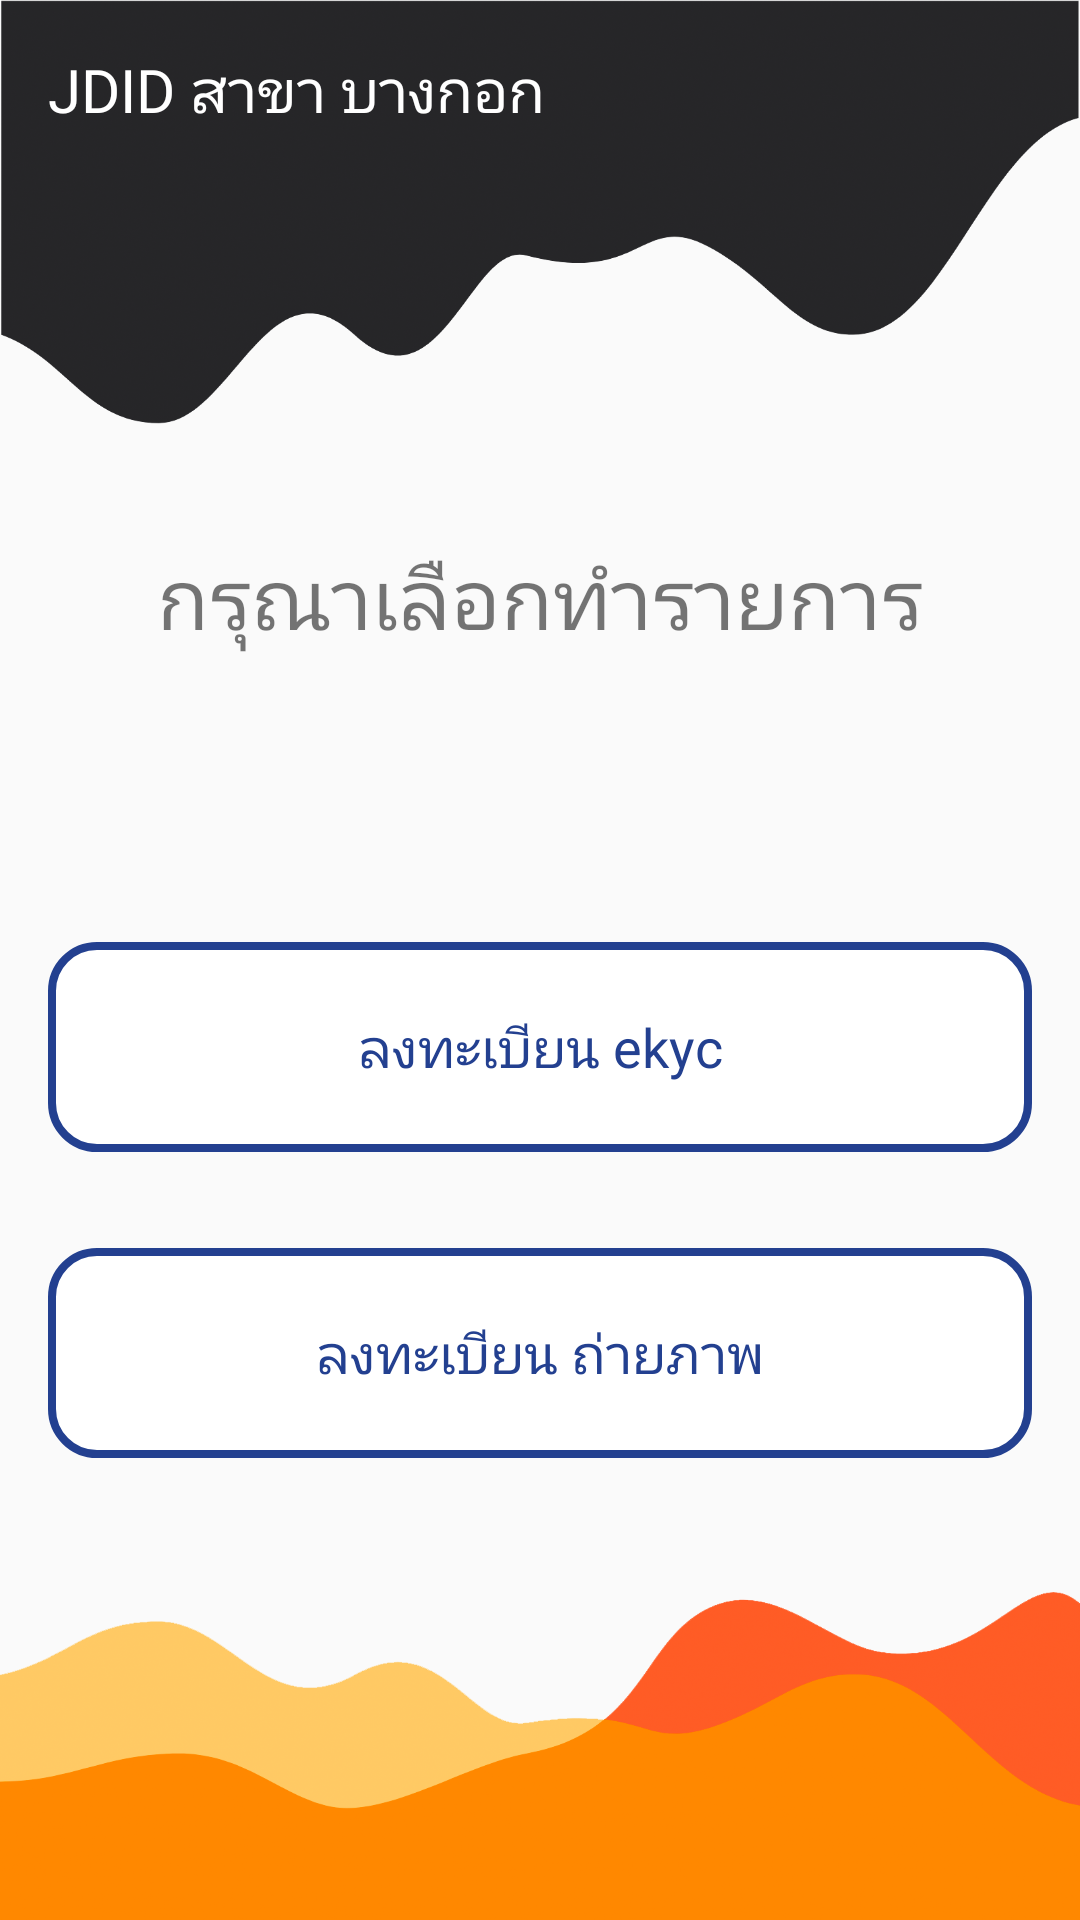

This screen was rendered from an Android layout file. Write that file and the resources it references.
<!-- AndroidManifest.xml: application theme AppTheme -->
<!-- res/layout/fragment_motorshow.xml -->
<?xml version="1.0" encoding="utf-8"?>
<androidx.constraintlayout.widget.ConstraintLayout xmlns:android="http://schemas.android.com/apk/res/android"
    xmlns:app="http://schemas.android.com/apk/res-auto"
    xmlns:tools="http://schemas.android.com/tools"
    android:layout_width="match_parent"
    android:layout_height="match_parent">

    <androidx.constraintlayout.widget.Guideline
        android:id="@+id/guideline"
        android:layout_width="wrap_content"
        android:layout_height="wrap_content"
        android:orientation="horizontal"
        app:layout_constraintGuide_begin="588dp" />


    <RelativeLayout
        android:id="@+id/relativeLayout"
        android:layout_width="match_parent"
        android:layout_height="match_parent"
        app:layout_constraintTop_toTopOf="parent">

        <ImageView
            android:id="@+id/bgimage_top"
            android:layout_width="wrap_content"
            android:layout_height="wrap_content"
            android:layout_alignParentTop="true"
            android:layout_centerHorizontal="true"
            android:adjustViewBounds="true"
            android:src="@drawable/top_bg" />

        <ImageView
            android:id="@+id/bgimage_bottom"
            android:layout_width="wrap_content"
            android:layout_height="wrap_content"
            android:layout_alignParentBottom="true"
            android:layout_centerHorizontal="true"
            android:adjustViewBounds="true"
            android:src="@drawable/bottom_bg" />


    </RelativeLayout>

    <TextView
        android:id="@+id/txtHomeTitle"
        android:layout_width="wrap_content"
        android:layout_height="wrap_content"
        android:layout_marginTop="180dp"
        android:fontFamily="@font/kanit"
        android:text="กรุณาเลือกทำรายการ"
        android:textSize="28sp"
        app:layout_constraintEnd_toEndOf="parent"
        app:layout_constraintStart_toStartOf="@+id/relativeLayout"
        app:layout_constraintTop_toTopOf="@+id/relativeLayout" />

    <TextView
        android:id="@+id/txtBranch"
        android:layout_width="wrap_content"
        android:layout_height="wrap_content"
        android:layout_marginStart="16dp"
        android:layout_marginTop="16dp"
        android:fontFamily="@font/kanit"
        android:text="JDID สาขา บางกอก"
        android:textColor="@android:color/white"
        android:textSize="20sp"
        app:layout_constraintStart_toStartOf="parent"
        app:layout_constraintTop_toTopOf="@+id/relativeLayout" />

    <LinearLayout
        android:layout_width="match_parent"
        android:layout_height="wrap_content"
        android:orientation="vertical"
        app:layout_constraintBottom_toTopOf="@+id/guideline"
        app:layout_constraintEnd_toEndOf="parent"
        app:layout_constraintStart_toStartOf="parent"
        app:layout_constraintTop_toTopOf="@+id/txtHomeTitle">

        <TextView
            android:id="@+id/btnVerifyPerson"
            android:layout_width="match_parent"
            android:layout_height="70dp"
            android:layout_marginStart="16dp"
            android:layout_marginTop="32dp"
            android:layout_marginEnd="16dp"
            android:fontFamily="@font/kanit"
            android:gravity="center"
            android:text="ลงทะเบียน ekyc"
            android:textColor="@color/colorAccent"
            android:textSize="18sp"
            android:theme="@style/HomeButtonStyle"
            app:layout_constraintTop_toBottomOf="@+id/txtHomeTitle" />



        <TextView
            android:layout_marginTop="32dp"
            android:id="@+id/btnRegisterMotorShow"
            android:layout_width="match_parent"
            android:layout_height="70dp"
            android:layout_marginStart="16dp"
            android:layout_marginEnd="16dp"
            android:fontFamily="@font/kanit"
            android:gravity="center"
            android:text="ลงทะเบียน ถ่ายภาพ"
            android:textColor="@color/colorAccent"
            android:textSize="18sp"
            android:theme="@style/HomeButtonStyle"
            app:layout_constraintEnd_toEndOf="parent"
            app:layout_constraintStart_toStartOf="parent"
            app:layout_constraintTop_toBottomOf="@+id/btnRegisterMotorShow" />
    </LinearLayout>




    <TextView
        android:textAlignment="center"
        android:textSize="8sp"
        android:fontFamily="@font/kanit"
        android:id="@+id/tvAppVersion"
        android:layout_width="wrap_content"
        android:layout_height="wrap_content"
        android:layout_marginBottom="16dp"
        android:textColor="@color/white"
        app:layout_constraintBottom_toBottomOf="parent"
        app:layout_constraintEnd_toEndOf="parent"
        app:layout_constraintStart_toStartOf="parent" />

</androidx.constraintlayout.widget.ConstraintLayout>
<!-- resources referenced by this layout -->
<resources>
  <color name="colorAccent">#234090</color>
  <color name="white">#ffffff</color>
  <!-- drawable bottom_bg: png bitmap (drawable, 137100 bytes) -->
  <!-- drawable top_bg: png bitmap (drawable, 380545 bytes) -->
  <style name="HomeButtonStyle" parent="Theme.AppCompat.Light">
          <item name="android:textColor">@color/colorAccent</item>
          <item name="android:background">@drawable/touch_selector_home</item>
      </style>
  <style name="AppTheme" parent="Theme.AppCompat.Light.NoActionBar">
          
          <item name="colorPrimary">@color/colorAccent</item>
          <item name="colorPrimaryDark">@color/colorAccent2</item>
          <item name="colorAccent">@color/colorAccent</item>
      </style>
  <color name="colorAccent2">#354677</color>
</resources>
